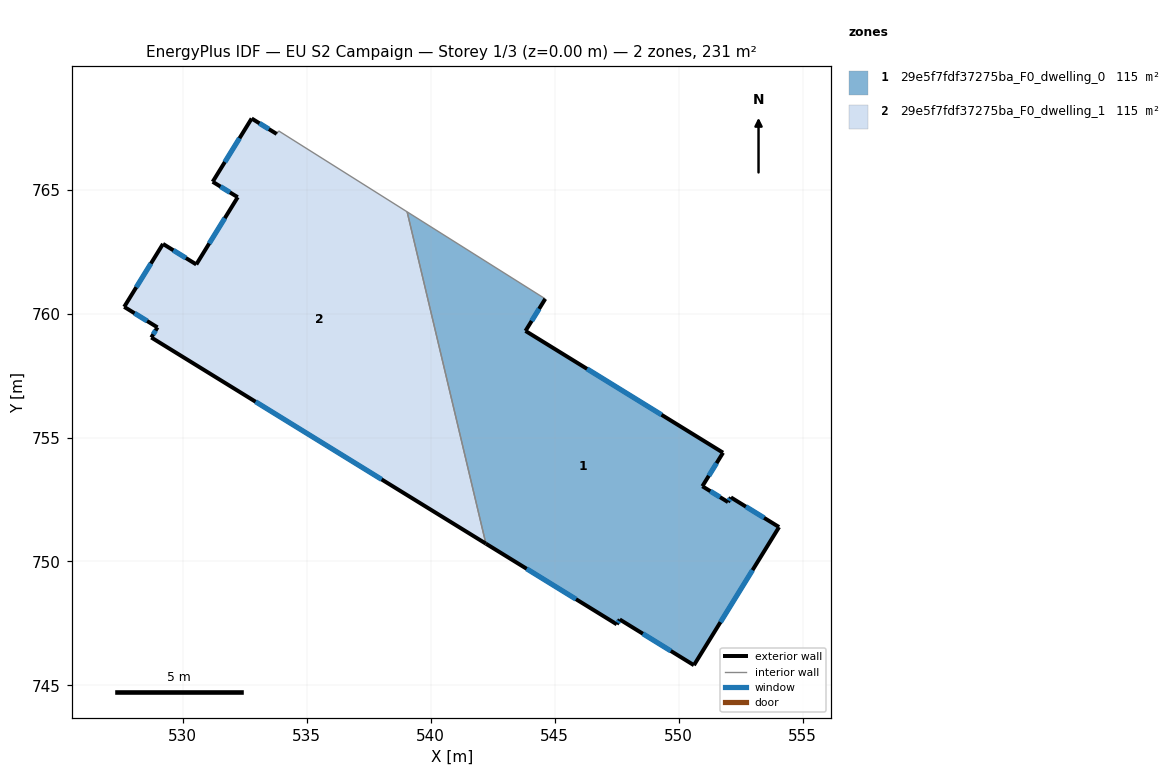
=== STOREY PLAN SPEC (per zone: floor XY polygon, exterior-wall plan segments, windows/doors) ===
zone 1: 29e5f7fdf37275ba_F0_dwelling_0  (115.4 m²)
  floor: (551.79, 754.39) (550.95, 753.03) (551.99, 752.40) (552.10, 752.58) (554.05, 751.39) (550.61, 745.82) (547.62, 747.66) (547.50, 747.47) (542.22, 750.72) (539.05, 764.10) (544.62, 760.59) (543.82, 759.30)
  exterior wall: (550.95, 753.03) – (551.79, 754.39)  [1.6 m]
    window: (551.21, 753.46) – (551.53, 753.97)  [0.7 m²]
  exterior wall: (551.99, 752.40) – (550.95, 753.03)  [1.2 m]
    window: (551.67, 752.59) – (551.28, 752.84)  [0.5 m²]
  exterior wall: (552.10, 752.58) – (551.99, 752.40)  [0.2 m]
    window: (552.07, 752.53) – (552.03, 752.45)  [0.1 m²]
  exterior wall: (554.05, 751.39) – (552.10, 752.58)  [2.3 m]
    window: (553.44, 751.76) – (552.71, 752.21)  [1.0 m²]
  exterior wall: (550.61, 745.82) – (554.05, 751.39)  [6.5 m]
    window: (551.68, 747.55) – (552.98, 749.65)  [2.8 m²]
  exterior wall: (547.62, 747.66) – (550.61, 745.82)  [3.5 m]
    window: (548.55, 747.09) – (549.68, 746.39)  [1.5 m²]
  exterior wall: (547.50, 747.47) – (547.62, 747.66)  [0.2 m]
    window: (547.54, 747.53) – (547.58, 747.60)  [0.1 m²]
  exterior wall: (542.22, 750.72) – (547.50, 747.47)  [6.2 m]
    window: (543.87, 749.71) – (545.86, 748.48)  [2.6 m²]
  exterior wall: (543.82, 759.30) – (544.62, 760.59)  [1.5 m]
    window: (544.07, 759.70) – (544.37, 760.19)  [0.6 m²]
  exterior wall: (551.79, 754.39) – (543.82, 759.30)  [9.4 m]
    window: (549.31, 755.92) – (546.30, 757.77)  [4.0 m²]
  interior walls: 2
zone 2: 29e5f7fdf37275ba_F0_dwelling_1  (115.3 m²)
  floor: (539.05, 764.10) (542.22, 750.72) (528.73, 759.04) (528.98, 759.44) (527.64, 760.27) (529.20, 762.81) (530.54, 761.98) (532.21, 764.69) (531.20, 765.32) (532.78, 767.87) (533.79, 767.24) (533.86, 767.37)
  exterior wall: (530.54, 761.98) – (529.20, 762.81)  [1.6 m]
    window: (530.12, 762.24) – (529.62, 762.55)  [0.7 m²]
  exterior wall: (532.21, 764.69) – (530.54, 761.98)  [3.2 m]
    window: (531.69, 763.85) – (531.06, 762.83)  [1.4 m²]
  exterior wall: (531.20, 765.32) – (532.21, 764.69)  [1.2 m]
    window: (531.52, 765.12) – (531.90, 764.89)  [0.5 m²]
  exterior wall: (532.78, 767.87) – (531.20, 765.32)  [3.0 m]
    window: (532.29, 767.07) – (531.69, 766.11)  [1.3 m²]
  exterior wall: (533.79, 767.24) – (532.78, 767.87)  [1.2 m]
    window: (533.47, 767.44) – (533.09, 767.67)  [0.5 m²]
  exterior wall: (528.73, 759.04) – (542.22, 750.72)  [15.9 m]
    window: (532.93, 756.44) – (538.02, 753.31)  [6.8 m²]
  exterior wall: (528.98, 759.44) – (528.73, 759.04)  [0.5 m]
    window: (528.90, 759.32) – (528.81, 759.16)  [0.2 m²]
  exterior wall: (527.64, 760.27) – (528.98, 759.44)  [1.6 m]
    window: (528.05, 760.01) – (528.56, 759.70)  [0.7 m²]
  exterior wall: (529.20, 762.81) – (527.64, 760.27)  [3.0 m]
    window: (528.71, 762.02) – (528.12, 761.06)  [1.3 m²]
  interior walls: 3

=== DERIVED (storey summary) ===
Building: EU S2 Campaign
Storey: 1 of 3  (floor level z = 0.00 m)
Storey gross floor area: 230.7 m²
Zones on this storey: 2
  - 29e5f7fdf37275ba_F0_dwelling_0: floor 115.4 m²; exterior wall 32.7 m (98.0 m²); 10 window(s) 13.9 m²; WWR 14.2%
  - 29e5f7fdf37275ba_F0_dwelling_1: floor 115.3 m²; exterior wall 31.0 m (93.1 m²); 9 window(s) 13.2 m²; WWR 14.2%
Zone adjacency (shared interzone walls):
  - 29e5f7fdf37275ba_F0_dwelling_0 ↔ 29e5f7fdf37275ba_F0_dwelling_1